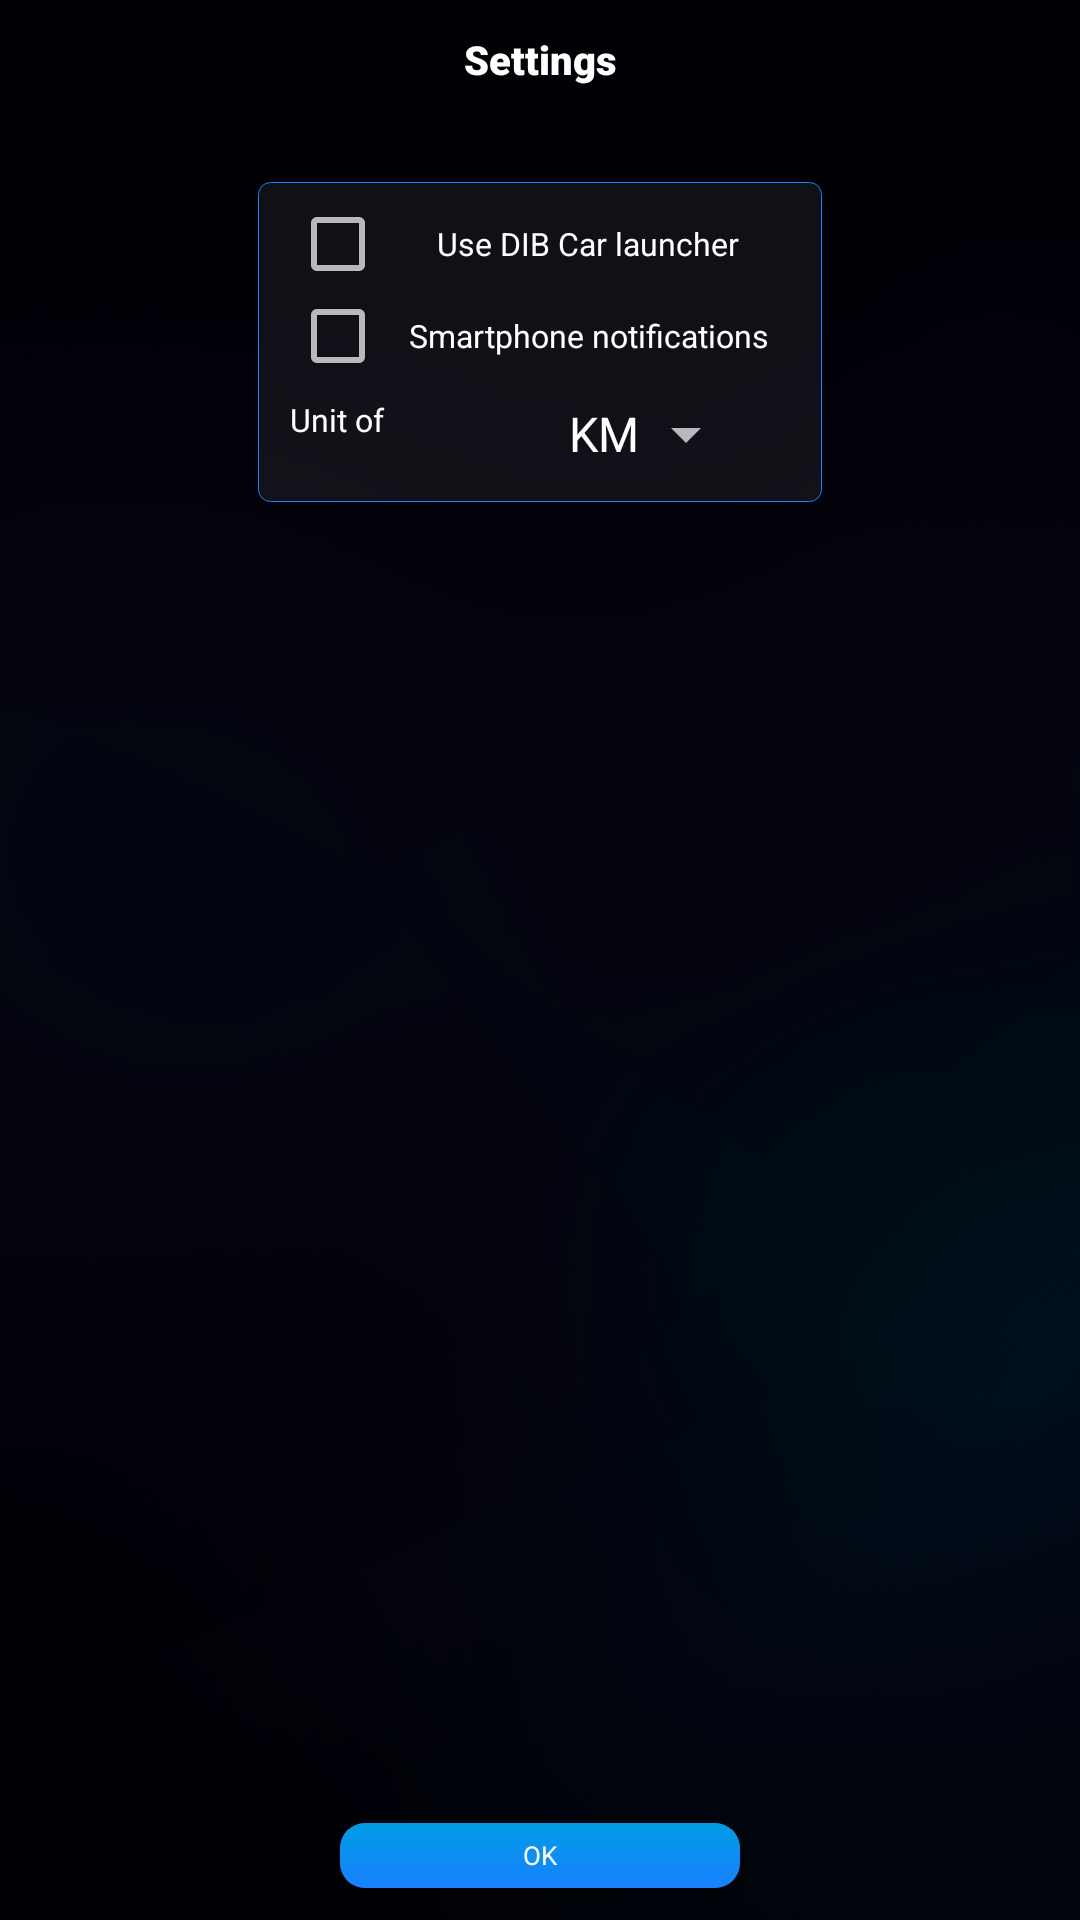

Layout XML and referenced resources for this Android screen:
<!-- AndroidManifest.xml: application theme AppTheme.NoActionBar -->
<!-- res/layout/activity_settings_settings.xml -->
<?xml version="1.0" encoding="utf-8"?>
<androidx.constraintlayout.widget.ConstraintLayout xmlns:android="http://schemas.android.com/apk/res/android"
    xmlns:app="http://schemas.android.com/apk/res-auto"
    xmlns:tools="http://schemas.android.com/tools"
    android:id="@+id/parent"
    android:layout_width="match_parent"
    android:layout_height="match_parent"
    android:background="@drawable/background">

    <TextView
        android:id="@+id/textView"
        android:layout_width="match_parent"
        android:layout_height="wrap_content"
        android:layout_gravity="center"
        android:layout_marginTop="32px"
        android:fontFamily="sans-serif-black"
        android:gravity="center"
        android:text="@string/settings"
        android:textColor="@color/white"
        android:textSize="@dimen/h2"
        app:layout_constraintTop_toTopOf="parent"
        tools:layout_editor_absoluteX="8px" />

    <ScrollView
        android:id="@+id/scrollView4"
        android:layout_width="match_parent"
        android:layout_height="0px"
        android:layout_marginTop="32dp"
        android:layout_marginBottom="32dp"
        app:layout_constraintBottom_toTopOf="@+id/settings_confirm_button"
        app:layout_constraintTop_toBottomOf="@+id/textView"
        tools:layout_editor_absoluteX="8px">

        <LinearLayout
            android:layout_width="wrap_content"
            android:layout_height="wrap_content"
            android:layout_gravity="center_horizontal"
            android:background="@drawable/blue_border"
            android:orientation="vertical"
            android:padding="32px">

            <LinearLayout
                android:id="@+id/ll_input"
                android:layout_width="wrap_content"
                android:layout_height="wrap_content"
                android:layout_gravity="center"
                android:focusable="true"
                android:focusableInTouchMode="true"
                android:focusedByDefault="true"
                android:gravity="center"
                android:orientation="vertical">

                <CheckBox
                    android:id="@+id/settings_default_wp"
                    style="@style/Widget.AppCompat.CompoundButton.CheckBox"
                    android:layout_width="500px"
                    android:layout_height="60px"
                    android:layout_gravity="center"
                    android:gravity="center"
                    android:padding="8px"
                    android:text="@string/settings_default_wp"
                    android:textSize="@dimen/h4" />

                <CheckBox
                    android:id="@+id/settings_noti_on"
                    style="@style/Widget.AppCompat.CompoundButton.CheckBox"
                    android:layout_width="500px"
                    android:layout_height="60px"
                    android:layout_gravity="center"
                    android:layout_marginTop="32px"
                    android:gravity="center"
                    android:padding="8px"
                    android:text="@string/setting_noti_toggle"
                    android:textSize="@dimen/h4" />

                <LinearLayout
                    android:layout_width="match_parent"
                    android:layout_height="match_parent"
                    android:layout_gravity="center"
                    android:layout_marginTop="32px"
                    android:gravity="center"
                    android:orientation="horizontal">

                    <TextView
                        android:id="@+id/u_measure_tv"
                        android:layout_width="wrap_content"
                        android:layout_height="wrap_content"
                        android:layout_weight="1"
                        android:paddingBottom="8dp"
                        android:text="@string/u_measure"
                        android:textColor="@color/white"
                        android:textSize="@dimen/h4" />

                    <Spinner
                        android:id="@+id/settings_um"
                        style="@style/Widget.AppCompat.Light.DropDownItem.Spinner"
                        android:layout_width="wrap_content"
                        android:layout_height="wrap_content"
                        android:layout_gravity="center"
                        android:layout_marginLeft="32px"
                        android:layout_marginRight="32px"
                        android:entries="@array/measures"
                        android:gravity="center" />
                </LinearLayout>

            </LinearLayout>

        </LinearLayout>
    </ScrollView>

    <androidx.cardview.widget.CardView
        android:id="@+id/settings_confirm_button"
        android:layout_width="400px"
        android:layout_height="65px"
        android:layout_marginBottom="32px"
        app:cardCornerRadius="25px"
        app:cardElevation="10px"
        app:layout_constraintBottom_toBottomOf="parent"
        app:layout_constraintEnd_toEndOf="parent"
        app:layout_constraintStart_toStartOf="parent">

        <RelativeLayout
            android:layout_width="match_parent"
            android:layout_height="match_parent"
            android:layout_gravity="center"
            android:background="@drawable/blue_background_gradient"
            android:gravity="center">

            <TextView
                android:id="@+id/settings_confirm_text"
                android:layout_width="wrap_content"
                android:layout_height="wrap_content"
                android:text="@android:string/ok"
                android:textColor="@color/white"
                android:textSize="@dimen/h5" />
        </RelativeLayout>
    </androidx.cardview.widget.CardView>

</androidx.constraintlayout.widget.ConstraintLayout>
<!-- resources referenced by this layout -->
<resources>
  <string-array name="measures">
          <item>KM</item>
          <item>Miles</item>
      </string-array>
  <color name="white">#FFFFFFFF</color>
  <dimen name="h2">40px</dimen>
  <dimen name="h4">32px</dimen>
  <dimen name="h5">26px</dimen>
  <!-- drawable background: jpg bitmap (drawable, 97655 bytes) -->
  <!-- drawable blue_background_gradient (drawable) -->
  <?xml version="1.0" encoding="utf-8"?>
  <selector xmlns:android="http://schemas.android.com/apk/res/android">
      <item android:drawable="@drawable/blue_btn_icon_full_pressed"
          android:state_pressed="true"/>
      <item android:drawable="@drawable/blue_btn_icon_full_not_pressed" />
  </selector>
  <!-- drawable blue_border (drawable) -->
  <shape
      xmlns:android="http://schemas.android.com/apk/res/android"
      android:shape="rectangle">
      <solid
          android:color="#10FFFFFF"/>
  
      <corners
          android:bottomRightRadius="12px"
          android:bottomLeftRadius="12px"
          android:topLeftRadius="12px"
          android:topRightRadius="12px"/>
      <stroke
          android:color="@color/darkblue"
          android:width="1px"/>
  </shape>
  <string name="setting_noti_toggle">Smartphone notifications</string>
  <string name="settings">Settings</string>
  <string name="settings_default_wp">Use DIB Car launcher wallpaper</string>
  <string name="u_measure">Unit of measure</string>
  <style name="AppTheme.NoActionBar">
          <item name="windowActionBar">false</item>
          <item name="windowNoTitle">true</item>
          <item name="android:windowBackground">@android:color/transparent</item>
          <item name="android:windowShowWallpaper">true</item>
          <item name="checkboxStyle">@style/Widget.AppCompat.CompoundButton.CheckBox</item>
  
      </style>
  <!-- drawable blue_btn_icon_full_pressed (drawable) -->
  <?xml version="1.0" encoding="utf-8"?>
  <shape xmlns:android="http://schemas.android.com/apk/res/android"
      android:shape="rectangle">
      <corners
          android:radius="5px"
          />
      <gradient
          android:angle="45"
          android:centerX="35%"
          android:startColor="@color/darkblue"
          android:endColor="@color/darkblue"
          android:type="linear"
          />
      <padding
          android:left="0px"
          android:top="0px"
          android:right="0px"
          android:bottom="0px"
          />
  </shape>
  <!-- drawable blue_btn_icon_full_not_pressed (drawable) -->
  <?xml version="1.0" encoding="utf-8"?>
  <shape xmlns:android="http://schemas.android.com/apk/res/android"
      android:shape="rectangle">
      <corners
          android:radius="5dp"
          />
      <gradient
          android:angle="90"
          android:centerX="90%"
          android:startColor="@color/darkblue"
          android:endColor="@color/blue"
          android:type="linear"
          />
      <padding
          android:left="0dp"
          android:top="0dp"
          android:right="0dp"
          android:bottom="0dp"
          />
  </shape>
  <color name="darkblue">#1881FF</color>
  <color name="blue">#019CE5</color>
</resources>
